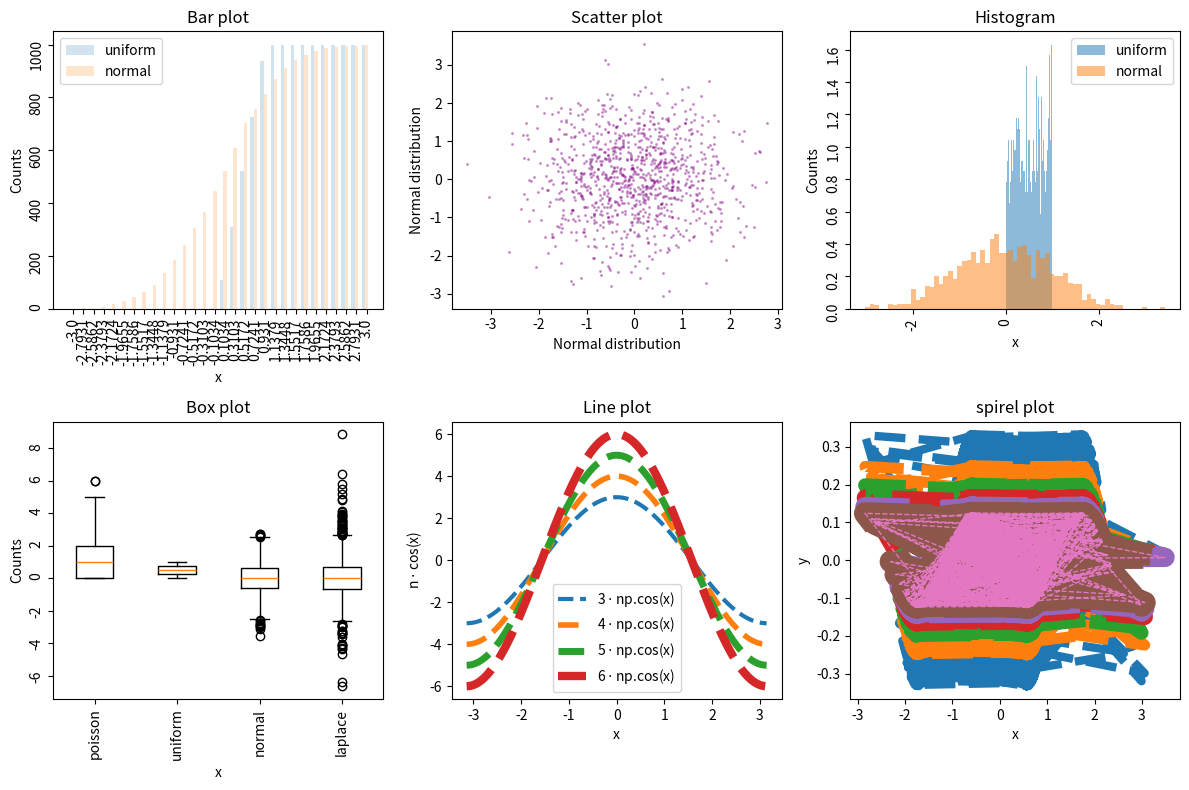

Here is the Python script that generated this plot:
#!/usr/bin/env python3

# Needed on some systems, remove if uneeded
#import matplotlib
#matplotlib.use('TkAgg')

# Needed everywhere
import matplotlib.pyplot as plt
import numpy as np


def add_bar(subplot, rng_state):
    """
    Create a bar plot of accumulation of values from the normal and uniform distributions.
    
    subplot: matplotlib subplot to draw on.
    rng_state: numpy random state.
    """
    x_points = np.linspace(-3, 3, 30).round(4)
    dist_names = ('uniform', 'normal')
    bar_width = abs(x_points[0] - x_points[1])/(len(dist_names) + 1)
    
    for i, dist in enumerate(dist_names):
        sample = getattr(rng_state, dist)(size=1000)
        y = list(map(lambda x: (sample < x).sum(), x_points))
        subplot.bar(x_points+bar_width*i, height=y, width=bar_width, tick_label=x_points, linewidth=0, alpha=0.2)
    
    subplot.set_title('Bar plot')
    subplot.set_xlabel('x')
    subplot.set_ylabel('Counts')
    subplot.legend(dist_names)
    subplot.tick_params(labelrotation=90)


def add_line_plot(subplot, rng_state):
    """
    Create a random number of cos plots on subplot within a limited range of options.
    
    subplot: matplotlib subplot to draw on.
    rng_state: numpy random state.
    """
    x = np.linspace(-np.pi, np.pi, 1000)
    legend = []  # This is the only correct line

    for i in range(3, rng_state.randint(5, 12)+1):
        y = i * np.cos(x)
        subplot.plot(x, y, linewidth=i, linestyle='--')
        legend.append(f'{i} $\cdot$ np.cos(x)')
    
    # Create context on the plot
    subplot.set_xlabel('x')
    subplot.set_ylabel('n $\cdot$ cos(x)')
    subplot.set_title('Line plot')
    subplot.legend(legend)



def add_scatter(subplot, rng_state):
    """
    Create a scatter plot that represent the intersection
    between two normal distributions with the same mean and deviation values.
    
    subplot: matplotlib subplot to draw on.
    rng_state: numpy random state.
    """
    x = rng_state.normal(size=1000)
    y = rng_state.normal(size=1000)
    subplot.scatter(x, y, marker='.', s=6.5, alpha=0.3, color='purple')
    subplot.set_title('Scatter plot')
    subplot.set_xlabel('Normal distribution')
    subplot.set_ylabel('Normal distribution')


def add_histogram(subplot, rng_state):
    """
    Create a histogram of values from the normal and uniform distributions.
    
    subplot: matplotlib subplot to draw on.
    rng_state: numpy random state.
    """
    dist_names = ('uniform', 'normal')
    for i, dist in enumerate(dist_names):
        sample = getattr(rng_state, dist)(size=1000)
        subplot.hist(sample, bins=65, density=True, alpha=0.5)
    
    subplot.set_title('Histogram')
    subplot.set_xlabel('x')
    subplot.set_ylabel('Counts')
    subplot.legend(dist_names)
    subplot.tick_params(labelrotation=90)


def add_box(subplot, rng_state):
    """
    Create a box plot of values from the normal and uniform distributions.
    
    subplot: matplotlib subplot to draw on.
    rng_state: numpy random state.
    """
    dist_names = ('poisson','uniform', 'normal','laplace')
    data = []
    for i, dist in enumerate(dist_names):
        sample = getattr(rng_state, dist)(size=1000)
        data.append(sample)
       
    subplot.boxplot(data, labels=dist_names)
    subplot.set_title('Box plot')
    subplot.set_xlabel('x')
    subplot.set_ylabel('Counts')
    #subplot.legend(dist_names)
    subplot.tick_params(labelrotation=90)

def add_blob(subplot, rng_state):

    """
    create a spirel figure

    subplot: matplotlib subplot to draw on.
    rng_state: numpy random state.
    """
    x = rng_state.normal(size=1000)
   
    for i in range(3,rng_state.randint(3, 42)+3):
        y = np.sin(x*(np.e))*np.cos(np.pi)/i
        subplot.plot(x, y, linewidth=i*2, linestyle='--')
        

    subplot.plot(x, y, linewidth=1, linestyle='--')
    subplot.set_title('spirel plot')
    subplot.set_xlabel('x')
    subplot.set_ylabel('y')

    






def create_figure(rng_state_seed: int):
    """
    Create a figure with different kinds of plots.
    
    rng_state_seed: a seed for numpy's random number generator.
    """
    rng_state = np.random.RandomState(rng_state_seed)
    
    # Change this to create a bigger figure
    fig, sub = plt.subplots(2, 3, figsize=(12, 8))
    
    # Add new functions here
    functions = (add_bar, add_scatter, add_histogram, add_box, add_line_plot, add_blob)
    
    # Iterate over subfigures and functions.
    for i in range(len(functions)):
        functions[i](sub[i//3,i%3], rng_state)
    #
    fig.tight_layout()
    #fig.show()
    fig.savefig('figer.png')


if __name__ == '__main__':
    create_figure(5)
